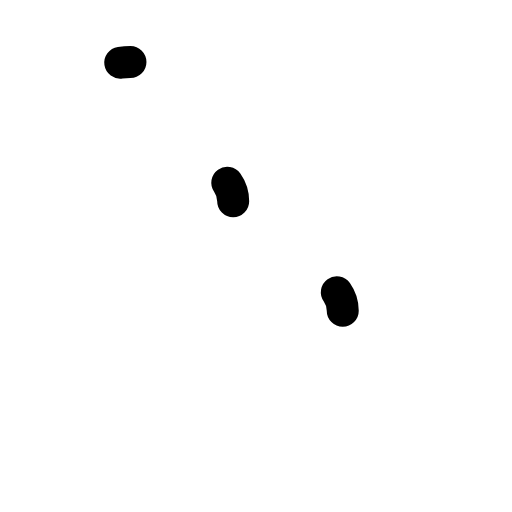
t = 0.00 s
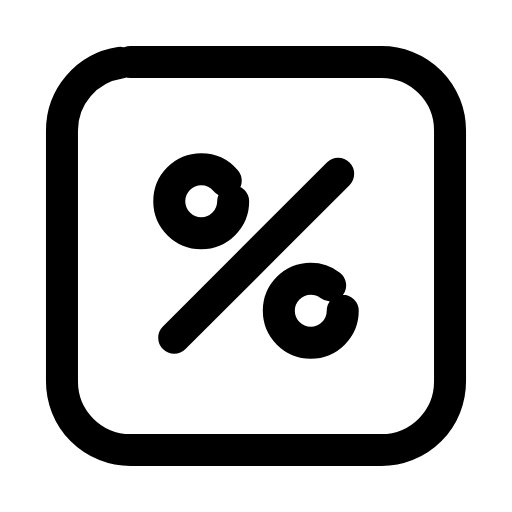
t = 0.26 s
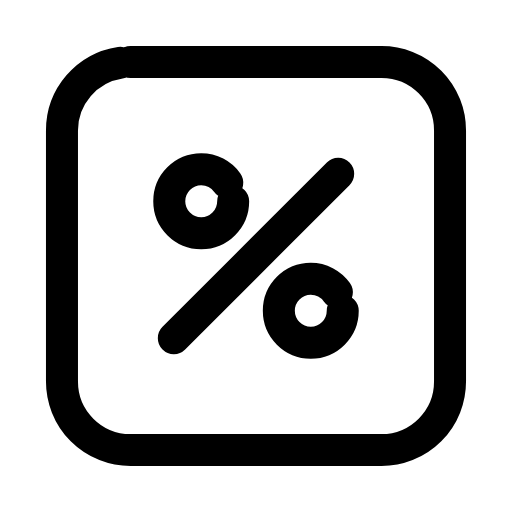
t = 0.50 s
t = 0.73 s: frame unchanged from t = 0.50 s, image omitted
t = 1.00 s: frame unchanged from t = 0.50 s, image omitted
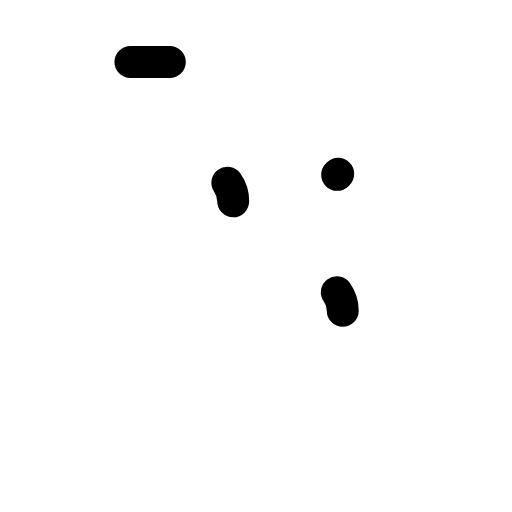
t = 1.26 s

The animated SVG that drew these frames (rendered in a browser with its animation timeline set to each time). Animation: 4 SMIL elements (animate=4); one cycle of 1.50 s, repeats indefinitely.

<svg xmlns="http://www.w3.org/2000/svg" width="24" height="24" viewBox="0 0 24 24" fill="none"><g transform="translate(-0.84 -0.84) scale(1.07)"><rect stroke="currentColor" stroke-width="1.402" stroke-linecap="round" stroke-linejoin="round" fill="none" x="3.5" y="3.5" width="17" height="17" rx="3" pathLength="1" stroke-dasharray="1"><animate attributeName="stroke-dashoffset" values="1;1;0;0;0;0;1;1;1" keyTimes="0;0;0.189;0.45;0.6;0.774;0.9;0.9;1" dur="1.5s" repeatCount="indefinite" calcMode="spline" keySplines="0.16 1 0.3 1;0.16 1 0.3 1;0.16 1 0.3 1;0.16 1 0.3 1;0.16 1 0.3 1;0.16 1 0.3 1;0.16 1 0.3 1;0.16 1 0.3 1"/></rect><line stroke="currentColor" stroke-width="1.402" stroke-linecap="round" stroke-linejoin="round" fill="none" x1="15.6" x2="8.4" y1="8.4" y2="15.6" pathLength="1" stroke-dasharray="1"><animate attributeName="stroke-dashoffset" values="1;1;0;0;0;0;1;1;1" keyTimes="0;0.0315;0.2205;0.45;0.6;0.753;0.879;0.9;1" dur="1.5s" repeatCount="indefinite" calcMode="spline" keySplines="0.16 1 0.3 1;0.16 1 0.3 1;0.16 1 0.3 1;0.16 1 0.3 1;0.16 1 0.3 1;0.16 1 0.3 1;0.16 1 0.3 1;0.16 1 0.3 1"/></line><circle stroke="currentColor" stroke-width="1.402" stroke-linecap="round" stroke-linejoin="round" fill="none" cx="9.6" cy="9.6" r="1.4" pathLength="1" stroke-dasharray="1"><animate attributeName="stroke-dashoffset" values="1;1;0;0;0;0;1;1;1" keyTimes="0;0.063;0.252;0.45;0.6;0.732;0.858;0.9;1" dur="1.5s" repeatCount="indefinite" calcMode="spline" keySplines="0.16 1 0.3 1;0.16 1 0.3 1;0.16 1 0.3 1;0.16 1 0.3 1;0.16 1 0.3 1;0.16 1 0.3 1;0.16 1 0.3 1;0.16 1 0.3 1"/></circle><circle stroke="currentColor" stroke-width="1.402" stroke-linecap="round" stroke-linejoin="round" fill="none" cx="14.4" cy="14.4" r="1.4" pathLength="1" stroke-dasharray="1"><animate attributeName="stroke-dashoffset" values="1;1;0;0;0;0;1;1;1" keyTimes="0;0.0945;0.2835;0.45;0.6;0.711;0.837;0.9;1" dur="1.5s" repeatCount="indefinite" calcMode="spline" keySplines="0.16 1 0.3 1;0.16 1 0.3 1;0.16 1 0.3 1;0.16 1 0.3 1;0.16 1 0.3 1;0.16 1 0.3 1;0.16 1 0.3 1;0.16 1 0.3 1"/></circle></g></svg>
